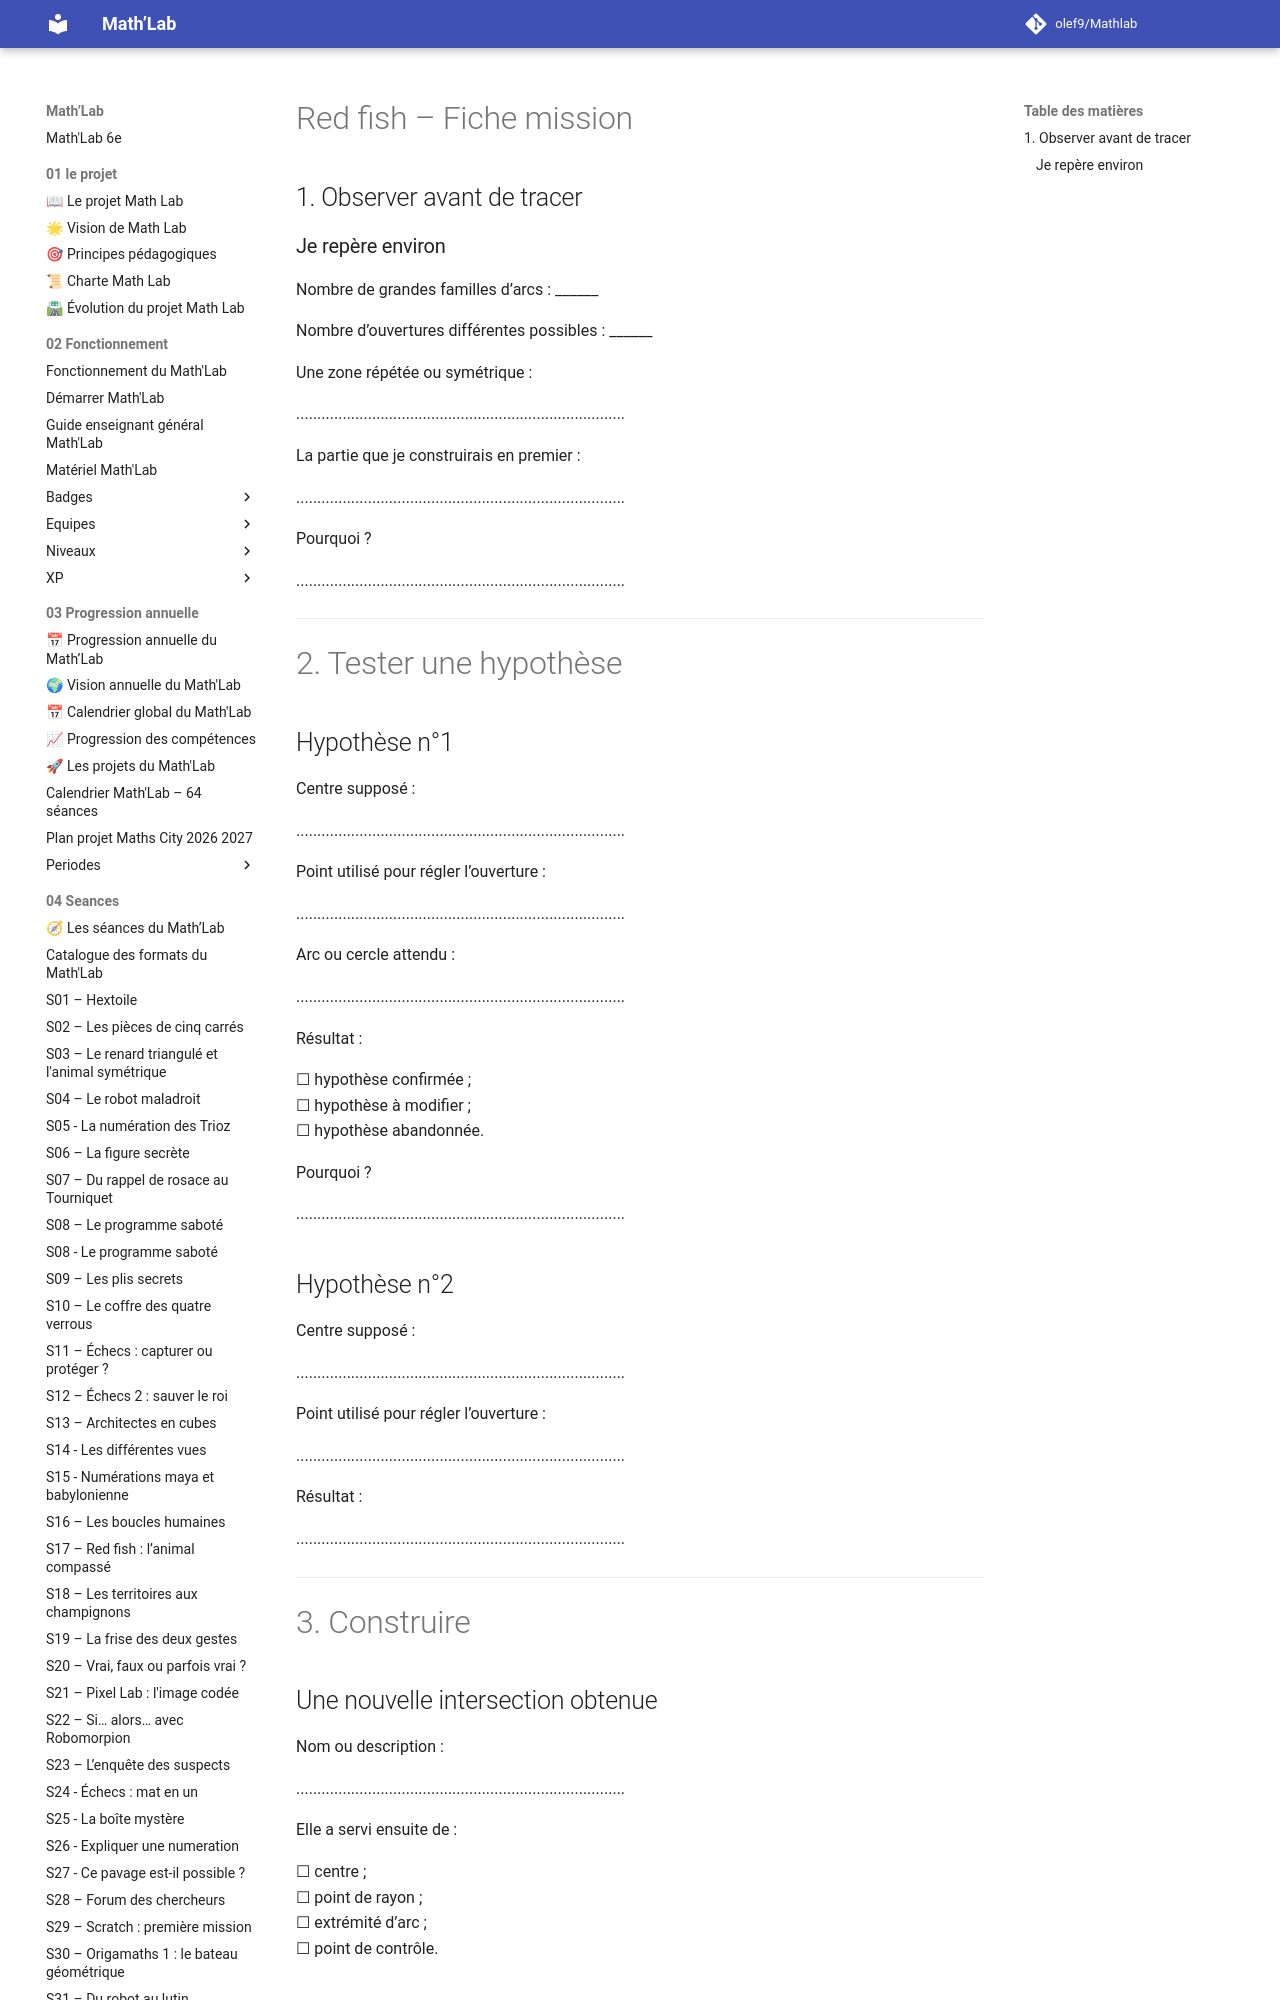

repository: olef9/Mathlab · page: 05-Ressources/02-collections/02-construire/Papiers-crayons/redfiche/Red-fish-Fiche-mission/index.html · generator: mkdocs

---
title: "Red fish – Fiche mission"
niveau: "6e"
seance_associee: "S17 – Red fish : l’animal compassé"
statut: "Version 1"
---

# Red fish – Fiche mission

## 1. Observer avant de tracer

### Je repère environ

Nombre de grandes familles d’arcs : ______

Nombre d’ouvertures différentes possibles : ______

Une zone répétée ou symétrique :

..............................................................................

La partie que je construirais en premier :

..............................................................................

Pourquoi ?

..............................................................................

---

# 2. Tester une hypothèse

## Hypothèse n°1

Centre supposé :

..............................................................................

Point utilisé pour régler l’ouverture :

..............................................................................

Arc ou cercle attendu :

..............................................................................

Résultat :

☐ hypothèse confirmée ;  
☐ hypothèse à modifier ;  
☐ hypothèse abandonnée.

Pourquoi ?

..............................................................................
